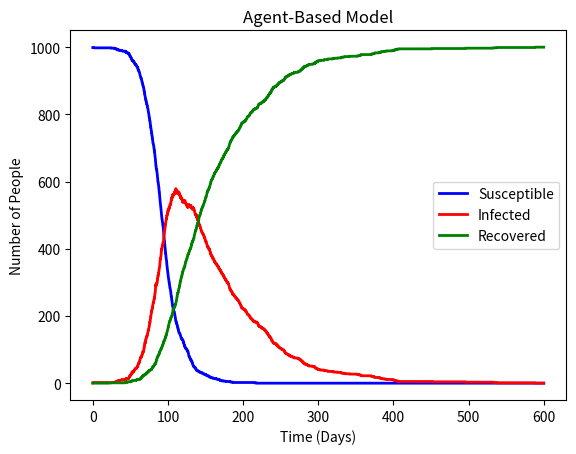

Python code for this plot:
import numpy as np, matplotlib.pyplot as plt

# --- Set Initial Parameters ---
N = 1000; I0 = 1
T = 600
beta, gamma = 0.1, 0.015 # Infection and recovery rates
dt = 0.1

# --- Initialization ---
# 1: infected, 0: susceptible, -1: recovered
state = np.zeros(N, dtype=int)
state[np.random.choice(N, size=I0, replace=False)] = 1

S = N - I0
R = 0
Sarr = [S]; Iarr = [I0]; Rarr = [R]; Tarr = [0]

# --- Main Logic ---
for t in np.arange(0, T, dt):
    statenew = state.copy()
    Ilist = np.where(state == 1)[0]
    for infected_person in Ilist:
        bumped_person_index = np.random.randint(N)
        state_of_bumped_person = state[bumped_person_index]
        if state_of_bumped_person == 0:
            if np.random.rand() < (beta * dt):
                statenew[bumped_person_index] = 1
        if np.random.rand() < (gamma * dt):
            statenew[infected_person] = -1
    S = np.sum(statenew == 0)
    I = np.sum(statenew == 1)
    R = N - I - S
    Sarr.append(S); Iarr.append(I); Rarr.append(R)
    Tarr.append(t)
    state = statenew

# --- Visualization ---
plt.plot(Tarr, Sarr, label="Susceptible", color="blue", linewidth=2)
plt.plot(Tarr, Iarr, label="Infected", color="red", linewidth=2)
plt.plot(Tarr, Rarr, label="Recovered", color="green", linewidth=2)

plt.title("Agent-Based Model")
plt.xlabel("Time (Days)")
plt.ylabel("Number of People")
plt.legend(loc="best")

plt.show()
